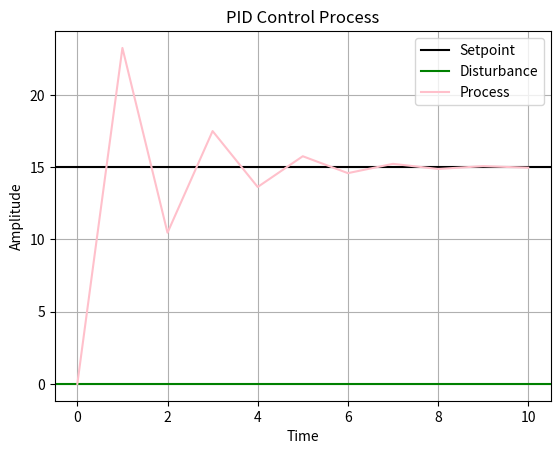

Generate this figure with matplotlib:
import matplotlib.pyplot as plt
from numpy import diff
import scipy.integrate as integrate
import numpy as np

time = np.arange(0, 10, 0.1)


class Input:
  def __init__(self, process_variable):
    self.measured_process_variable = process_variable


class PID_Controller:
  def __init__(self, measured_process_variable, set_point):
    self.measured_process_variable = measured_process_variable
    self.C = 0
    self.set_point = set_point
    self.difference = setpoint - measured_process_variable
    self.P_gain = 1.3
    self.I_gain = 0.2
    self.D_gain = 0.05
    self.dt = 1
    self.P = self.P_gain * self.difference
    self.I = self. I_gain * self.difference * self.dt
    self.D = self. D_gain * self.difference / self.dt


  def control(self):
    controller_output = self.C + self.P + self.I + self.D
    round(controller_output, 2)
    return controller_output


class Output_Process:
  def __init__(self, initial_state, controller_output, disturbance):
    self.process_variable = initial_state + controller_output + disturbance


process_variable_pool = [0]
measured_variable_pool = [0]
controller_output_pool = [0]
disturbance = [0]
plot_process_variable = [0]


setpoint = 15
controller_output = 0

# disturbance = np.sin(time)
disturbance = 0
# disturbance = [12, 34, 32, 27, 30, 12, 123, 12, 43, 85]
process_memory = 0
n = 0

while n < 10:
  input = Input(process_variable_pool[0])
  measured_variable_pool.insert(0, input.measured_process_variable)
  if len(measured_variable_pool) > 4:
      del measured_variable_pool[-1]


  PID_controller = PID_Controller(measured_variable_pool[0], setpoint)
  controller_output_pool.insert(0, PID_controller.control())
  if len(controller_output_pool) > 4:
    del controller_output_pool[-1]


  output = Output_Process(process_memory, controller_output_pool[0], disturbance)
  process_variable_pool.insert(0, output.process_variable)
  process_memory = output.process_variable
  if len(process_variable_pool) > 4:
      del process_variable_pool[-1]
  plot_process_variable.append(output.process_variable)
  n = n + 1
  print("n:", n, "Difference", PID_controller.difference)
  print("n:", n, "Input", input.measured_process_variable, "Controller", PID_controller.control(), "Output", output.process_variable)


print(plot_process_variable)

#   Visualize PID Control Process
# plt.plot(time, disturbance, setpoint, process_variable_pool[0])
plt.axhline(y = setpoint, color = 'k', label = 'Setpoint')
plt.axhline(y = disturbance, color = 'g', label = 'Disturbance')
# plt.plot(test_disturbance, color = 'g', label = 'Disturbance')
plt.plot(plot_process_variable, color = 'pink', label = 'Process')
plt.title('PID Control Process')
plt.xlabel('Time')
plt.ylabel('Amplitude')
plt.grid(True, which='both')
# plt.axhline(y=0, color='k')
plt.legend()
plt.show()

